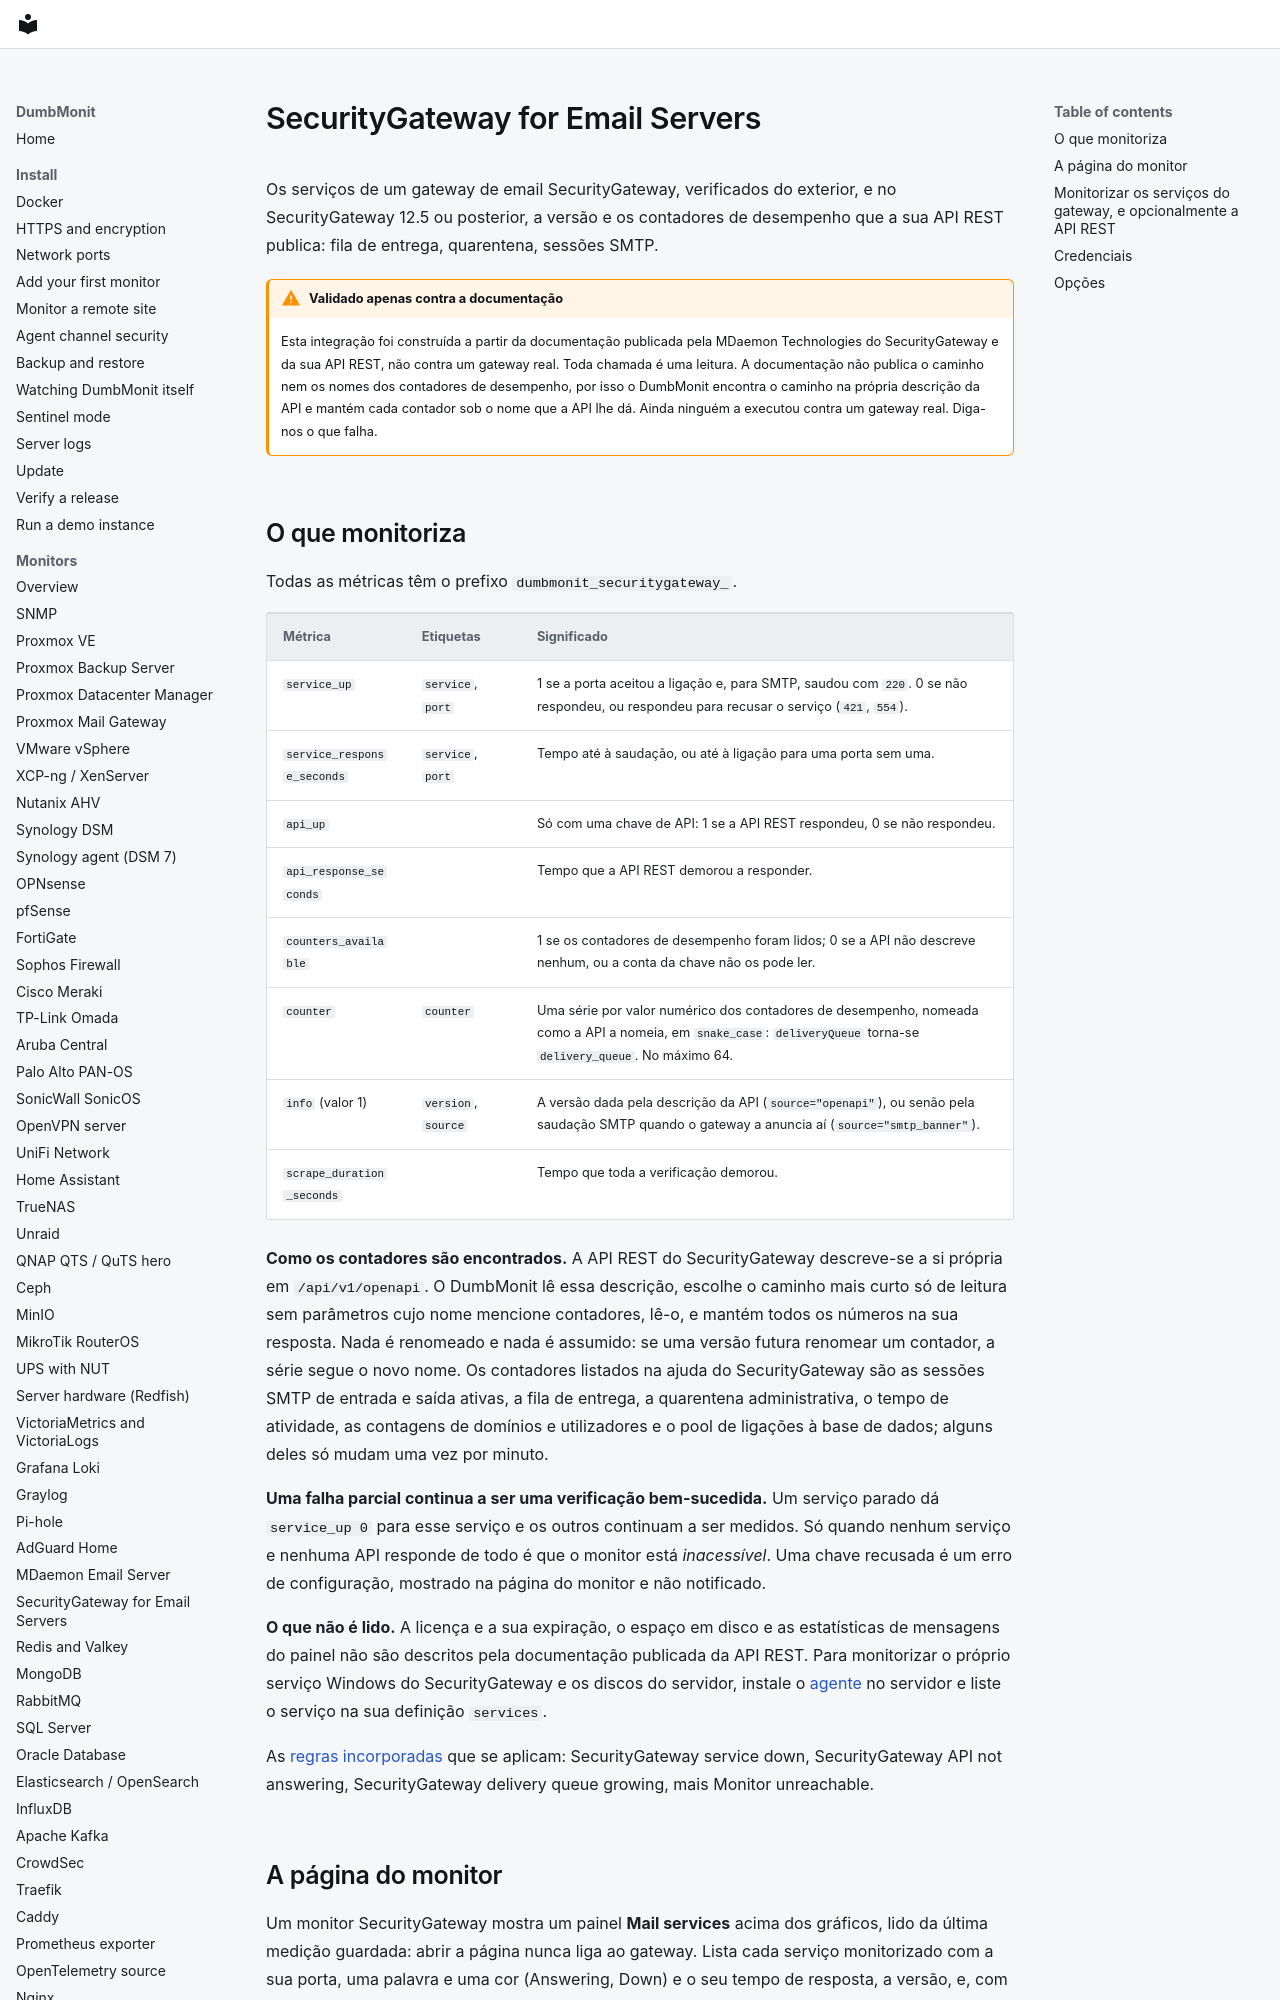

repository: laupernoe/dumbmonit · page: devices/securitygateway.pt/index.html · generator: mkdocs

# SecurityGateway for Email Servers {#securitygateway-for-email-servers}

Os serviços de um gateway de email SecurityGateway, verificados do exterior,
e no SecurityGateway 12.5 ou posterior, a versão e os contadores de
desempenho que a sua API REST publica: fila de entrega, quarentena, sessões
SMTP.

!!! warning "Validado apenas contra a documentação"

    Esta integração foi construída a partir da documentação publicada pela
    MDaemon Technologies do SecurityGateway e da sua API REST, não contra um
    gateway real. Toda chamada é uma leitura. A documentação não publica o
    caminho nem os nomes dos contadores de desempenho, por isso o DumbMonit
    encontra o caminho na própria descrição da API e mantém cada contador
    sob o nome que a API lhe dá. Ainda ninguém a executou contra um gateway
    real. Diga-nos o que falha.
